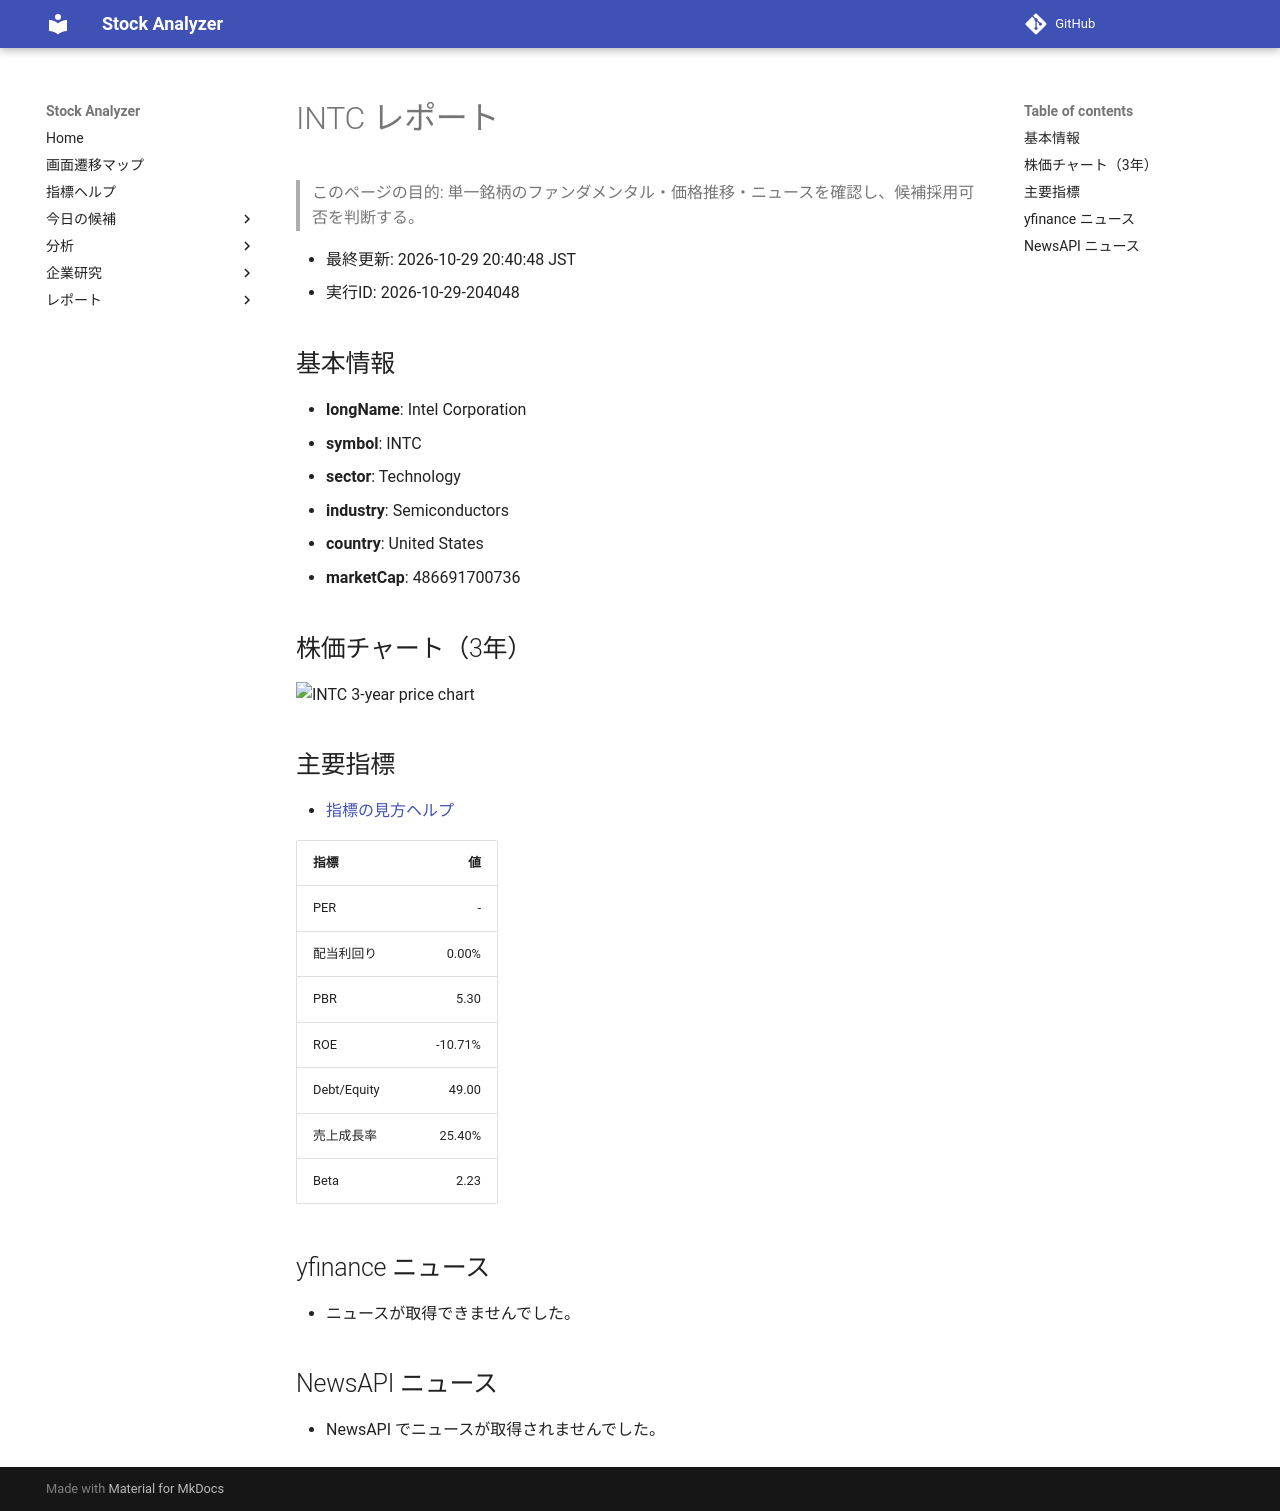

repository: Yumi-note/Making-APP · page: reports/2026-10-29/204048/INTC/index.html · generator: mkdocs

# INTC レポート

> このページの目的: 単一銘柄のファンダメンタル・価格推移・ニュースを確認し、候補採用可否を判断する。

- 最終更新: 2026-10-29 20:40:48 JST
- 実行ID: 2026-10-29-204048

## 基本情報

- **longName**: Intel Corporation
- **symbol**: INTC
- **sector**: Technology
- **industry**: Semiconductors
- **country**: United States
- **marketCap**: 486691700736

## 株価チャート（3年）

![INTC 3-year price chart](INTC_3y.png)

## 主要指標

- [指標の見方ヘルプ](../../../../indicators.md)

| 指標 | 値 |
|---|---:|
| PER | - |
| 配当利回り | 0.00% |
| PBR | 5.30 |
| ROE | -10.71% |
| Debt/Equity | 49.00 |
| 売上成長率 | 25.40% |
| Beta | 2.23 |

## yfinance ニュース

- ニュースが取得できませんでした。

## NewsAPI ニュース

- NewsAPI でニュースが取得されませんでした。
